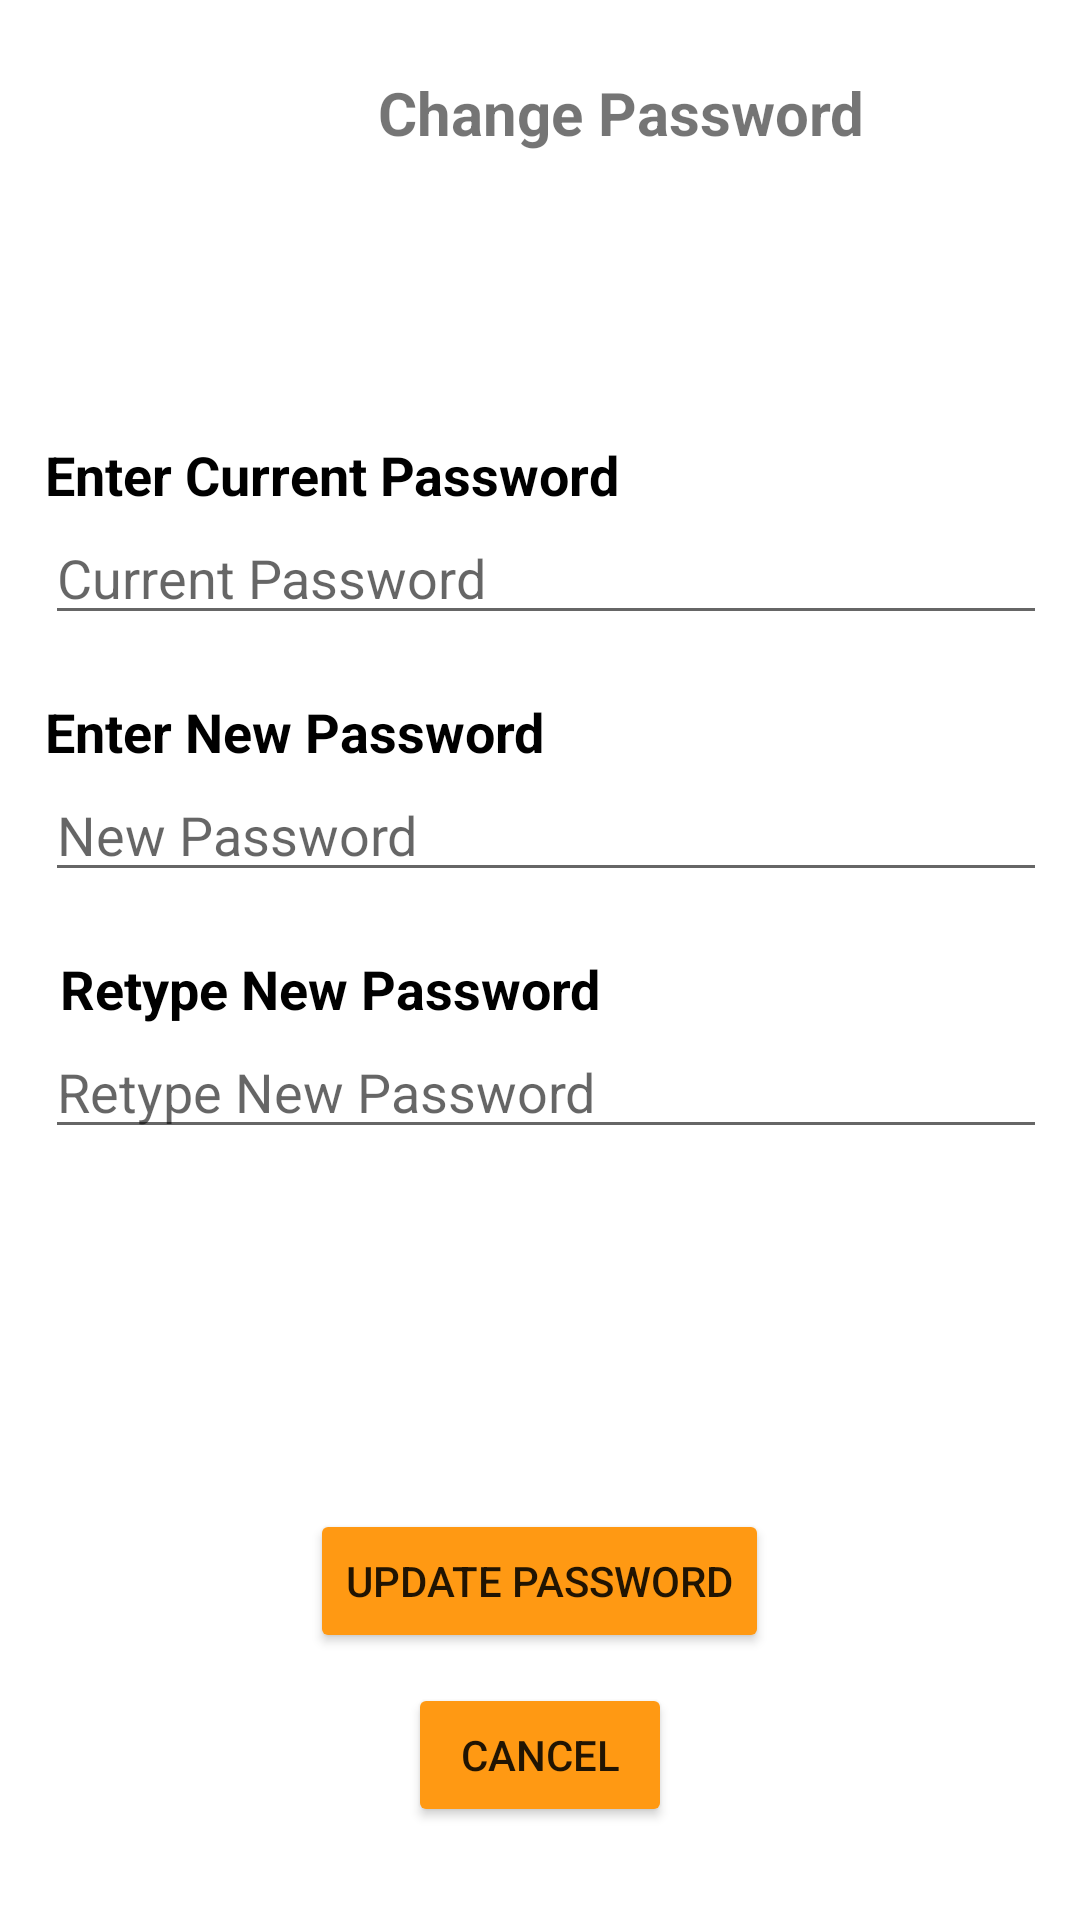

Layout XML and referenced resources for this Android screen:
<!-- AndroidManifest.xml: application theme Theme.PicSellApplication.NoActionBar -->
<!-- res/layout/change_password_view.xml -->
<?xml version="1.0" encoding="utf-8"?>
<LinearLayout xmlns:android="http://schemas.android.com/apk/res/android"
    xmlns:app="http://schemas.android.com/apk/res-auto"
    xmlns:tools="http://schemas.android.com/tools"
    android:layout_width="match_parent"
    android:layout_height="match_parent"
    tools:context=".ChangePasswordController"
    android:orientation="vertical">

    
    <LinearLayout
        android:layout_width="match_parent"
        android:layout_height="wrap_content"
        android:orientation="horizontal">

        <TextView
            android:id="@+id/textView"
            android:layout_width="254dp"
            android:layout_height="wrap_content"
            android:layout_centerInParent="true"
            android:layout_marginStart="80dp"
            android:layout_marginTop="24dp"
            android:layout_marginBottom="24dp"
            android:gravity="center"
            android:textColor="@color/orange"
            android:text="Change Password"
            android:textSize="20dp"
            android:textStyle="bold"/>

    </LinearLayout>

    <View
        android:layout_width="match_parent"
        android:layout_height="1dp"
        android:background="@color/orange2" />

    
    <LinearLayout
        android:layout_width="match_parent"
        android:layout_height="wrap_content"
        android:orientation="vertical"
        android:paddingLeft="15dp"
        android:paddingRight="15dp"
        android:layout_marginTop="70dp"
        android:gravity="center_vertical">

        <TextView
            android:layout_width="wrap_content"
            android:layout_height="wrap_content"
            android:text="Enter Current Password"
            android:textStyle="bold"
            android:textSize="18dp"
            android:textColor="@color/black" />

        <EditText
            android:id="@+id/etCurrentPassword"
            android:layout_width="381dp"
            android:layout_height="wrap_content"
            android:ems="10"
            android:hint="Current Password"
            android:inputType="textPassword"
            tools:ignore="TouchTargetSizeCheck" />

    </LinearLayout>

    
    <LinearLayout
        android:layout_width="match_parent"
        android:layout_height="wrap_content"
        android:orientation="vertical"
        android:paddingLeft="15dp"
        android:paddingRight="15dp"
        android:layout_marginTop="20dp"
        android:gravity="center_vertical">

        <TextView
            android:layout_width="194dp"
            android:layout_height="wrap_content"
            android:text="Enter New Password"
            android:textColor="@color/black"
            android:textSize="18dp"
            android:textStyle="bold" />

        <EditText
            android:id="@+id/etChangeNewPassword"
            android:layout_width="381dp"
            android:layout_height="wrap_content"
            android:ems="10"
            android:hint="New Password"
            android:inputType="textPassword"
            tools:ignore="TouchTargetSizeCheck" />

    </LinearLayout>

    
    <LinearLayout
        android:layout_width="match_parent"
        android:layout_height="wrap_content"
        android:orientation="vertical"
        android:paddingLeft="15dp"
        android:paddingRight="15dp"
        android:layout_marginTop="20dp"
        android:gravity="center_vertical">


        <TextView
            android:layout_width="219dp"
            android:layout_height="wrap_content"
            android:layout_marginLeft="5dp"
            android:text="Retype New Password"
            android:textColor="@color/black"
            android:textSize="18dp"
            android:textStyle="bold" />

        <EditText
            android:id="@+id/etRetypeNewPassword"
            android:layout_width="381dp"
            android:layout_height="wrap_content"
            android:ems="10"
            android:hint="Retype New Password"
            android:inputType="textPassword"
            tools:ignore="TouchTargetSizeCheck" />

    </LinearLayout>

    
    <LinearLayout
        android:layout_width="match_parent"
        android:layout_height="wrap_content"
        android:layout_marginTop="60dp"
        android:orientation="vertical"
        android:gravity="center">

        <Button
            android:id="@+id/btnUpdatePassword"
            android:layout_width="wrap_content"
            android:layout_height="wrap_content"
            android:layout_marginTop="60dp"
            android:backgroundTint="#FF9913"
            android:text="Update password"/>

        <Button
            android:id="@+id/btnCancelChangePassword"
            android:layout_width="wrap_content"
            android:layout_height="wrap_content"
            android:layout_marginTop="10dp"
            android:backgroundTint="#FF9913"
            android:text="Cancel"/>

    </LinearLayout>

</LinearLayout>
<!-- resources referenced by this layout -->
<resources>
  <color name="black">#FF000000</color>
  <style name="Theme.PicSellApplication.NoActionBar">
          <item name="windowActionBar">false</item>
          <item name="windowNoTitle">true</item>
      </style>
</resources>
